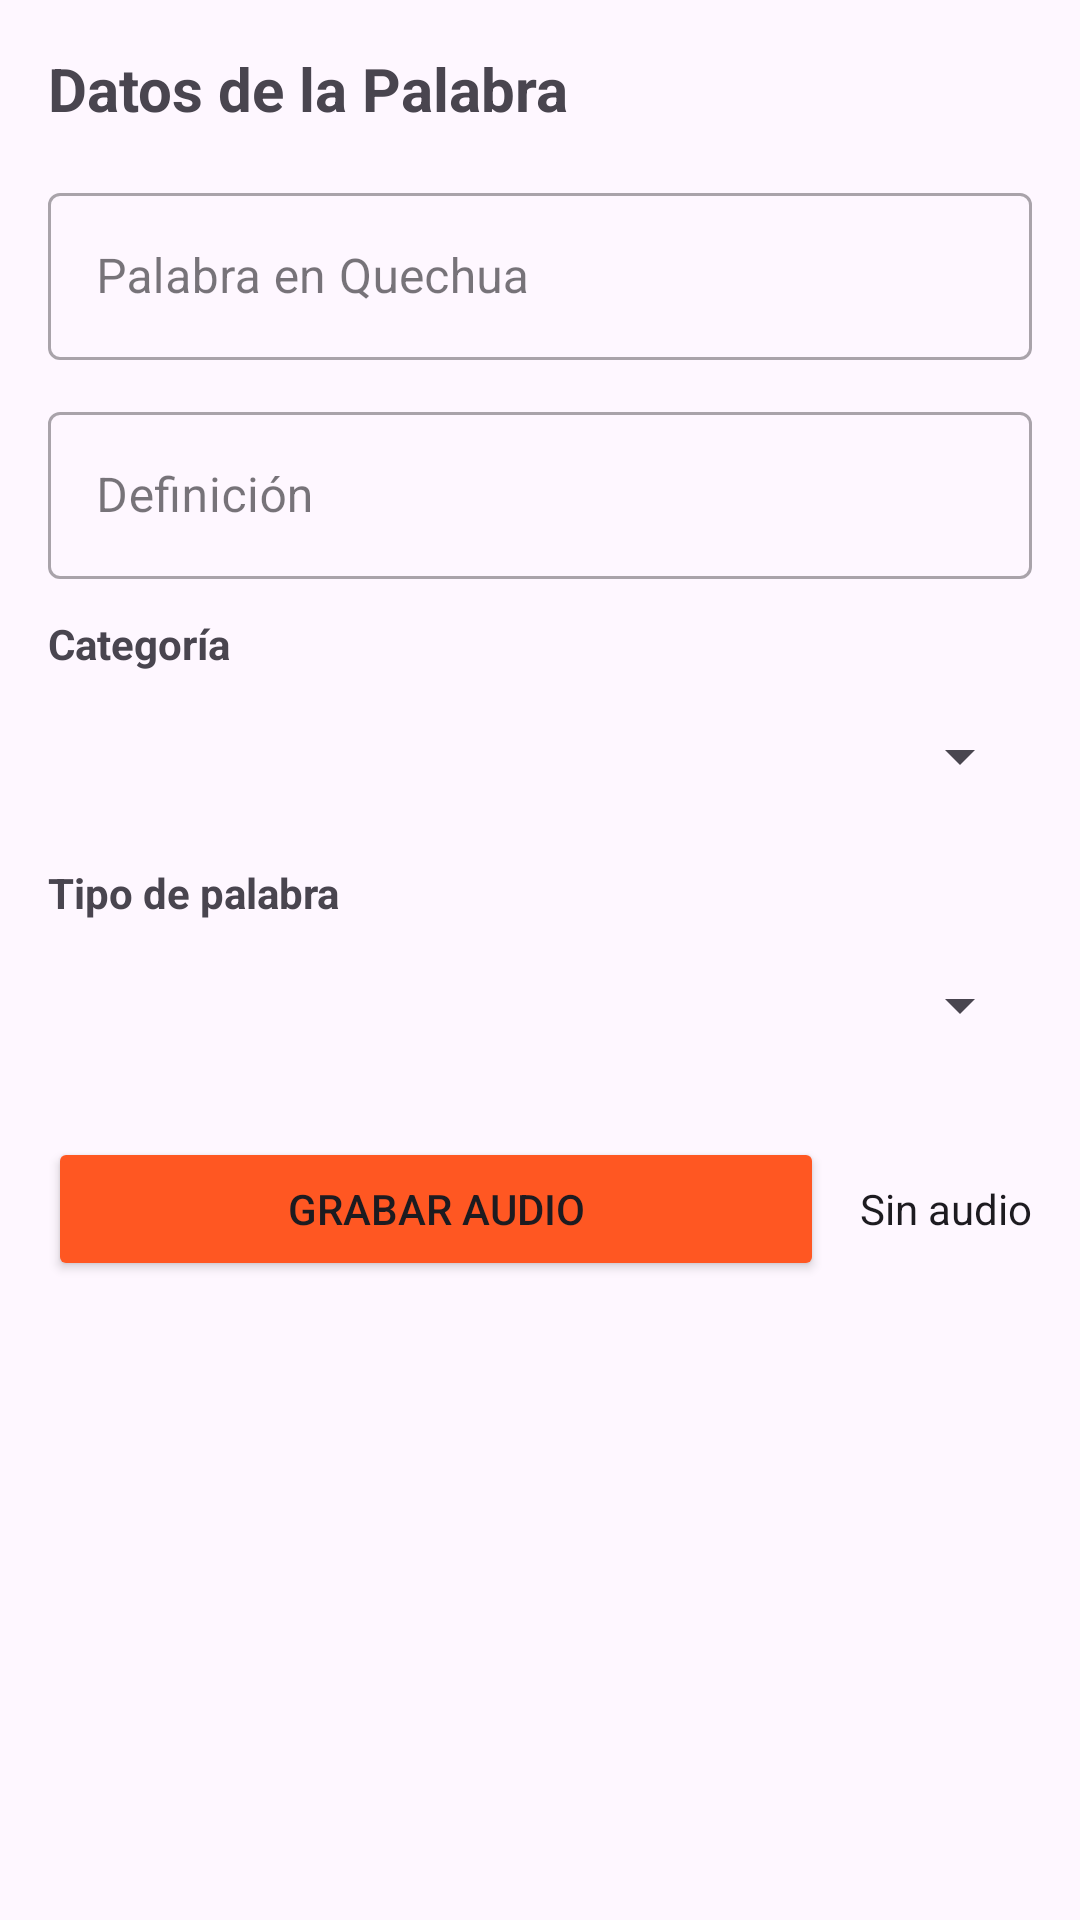

Reconstruct the res/layout file that produces this screen, plus the resources it refers to.
<!-- AndroidManifest.xml: application theme Theme.PruebaQuechua -->
<!-- res/layout/dialog_add_word.xml -->
<?xml version="1.0" encoding="utf-8"?>
<ScrollView xmlns:android="http://schemas.android.com/apk/res/android"
    android:layout_width="match_parent"
    android:layout_height="wrap_content">

    <LinearLayout
        android:layout_width="match_parent"
        android:layout_height="wrap_content"
        android:orientation="vertical"
        android:padding="16dp">

        <TextView
            android:layout_width="match_parent"
            android:layout_height="wrap_content"
            android:text="Datos de la Palabra"
            android:textSize="20sp"
            android:textStyle="bold"
            android:layout_marginBottom="16dp"/>

        <com.google.android.material.textfield.TextInputLayout
            android:layout_width="match_parent"
            android:layout_height="wrap_content"
            android:hint="Palabra en Quechua"
            style="@style/Widget.MaterialComponents.TextInputLayout.OutlinedBox">
            <com.google.android.material.textfield.TextInputEditText
                android:id="@+id/etWord"
                android:layout_width="match_parent"
                android:layout_height="wrap_content"/>
        </com.google.android.material.textfield.TextInputLayout>

        <com.google.android.material.textfield.TextInputLayout
            android:layout_width="match_parent"
            android:layout_height="wrap_content"
            android:layout_marginTop="12dp"
            android:hint="Definición"
            style="@style/Widget.MaterialComponents.TextInputLayout.OutlinedBox">
            <com.google.android.material.textfield.TextInputEditText
                android:id="@+id/etDefinition"
                android:layout_width="match_parent"
                android:layout_height="wrap_content"/>
        </com.google.android.material.textfield.TextInputLayout>

        <TextView
            android:layout_width="match_parent"
            android:layout_height="wrap_content"
            android:text="Categoría"
            android:layout_marginTop="12dp"
            android:textStyle="bold"/>
        <Spinner
            android:id="@+id/spCategory"
            android:layout_width="match_parent"
            android:layout_height="48dp"
            android:layout_marginTop="4dp"/>

        <TextView
            android:layout_width="match_parent"
            android:layout_height="wrap_content"
            android:text="Tipo de palabra"
            android:layout_marginTop="12dp"
            android:textStyle="bold"/>
        <Spinner
            android:id="@+id/spType"
            android:layout_width="match_parent"
            android:layout_height="48dp"
            android:layout_marginTop="4dp"/>

        <LinearLayout
            android:layout_width="match_parent"
            android:layout_height="wrap_content"
            android:orientation="horizontal"
            android:gravity="center_vertical"
            android:layout_marginTop="20dp"
            android:layout_marginBottom="8dp">

            <Button
                android:id="@+id/btnRecord"
                android:layout_width="0dp"
                android:layout_weight="1"
                android:layout_height="wrap_content"
                android:text="Grabar Audio"
                android:backgroundTint="#FF5722"/>

            <TextView
                android:id="@+id/tvAudioStatus"
                android:layout_width="wrap_content"
                android:layout_height="wrap_content"
                android:layout_marginStart="12dp"
                android:text="Sin audio"
                android:textColor="?android:attr/textColorPrimary"/>
        </LinearLayout>

        <ProgressBar
            android:id="@+id/progressBarUpload"
            style="?android:attr/progressBarStyleHorizontal"
            android:layout_width="match_parent"
            android:layout_height="wrap_content"
            android:layout_marginTop="8dp"
            android:indeterminate="true"
            android:visibility="gone" />

    </LinearLayout>
</ScrollView>
<!-- resources referenced by this layout -->
<resources>
  <style name="Theme.PruebaQuechua" parent="Base.Theme.PruebaQuechua" />
  <style name="Base.Theme.PruebaQuechua" parent="Theme.Material3.DayNight.NoActionBar">
          
          
      </style>
</resources>
